Run: headless pygame with SDL's dummy video driver; simulated clock (each Clock.tick advances the game by its frame time, no real sleeping); random seed 0; keys injected as events and as key.get_pressed() state; no mouse input.
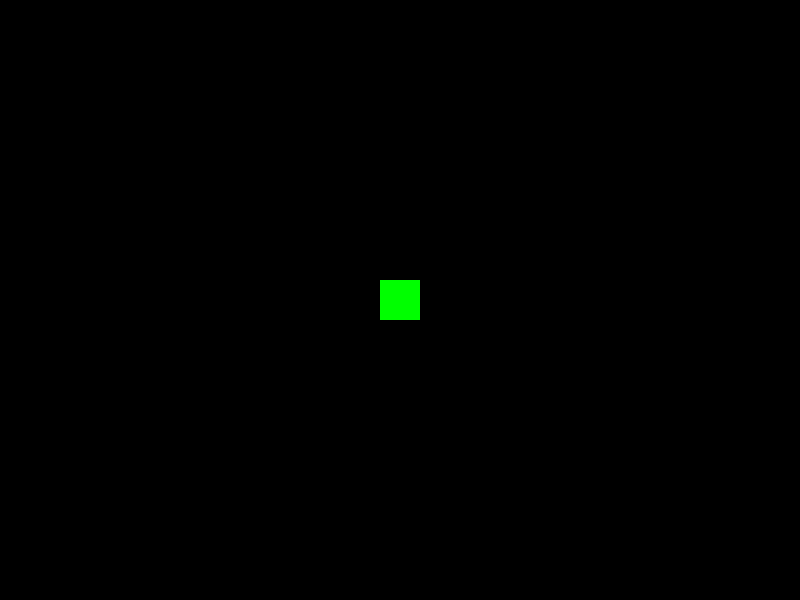
Frame 1 of 4 · flips 1–60 · no input
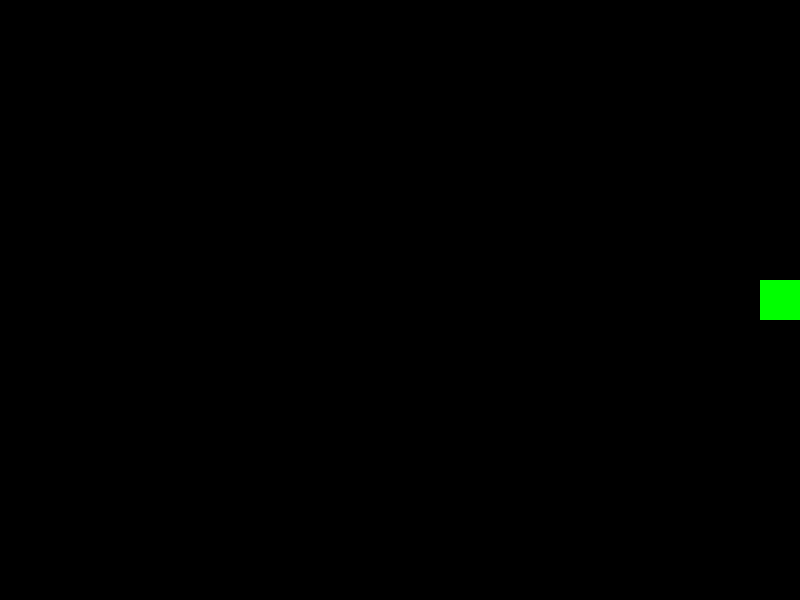
Frame 2 of 4 · flips 61–180 · tapped SPACE, RETURN · held RIGHT (→), D
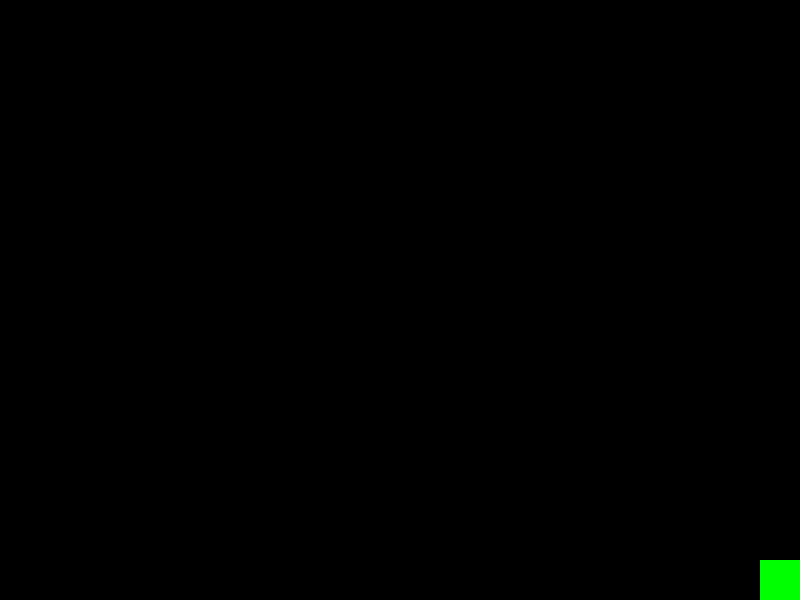
Frame 3 of 4 · flips 181–300 · held DOWN (↓), S
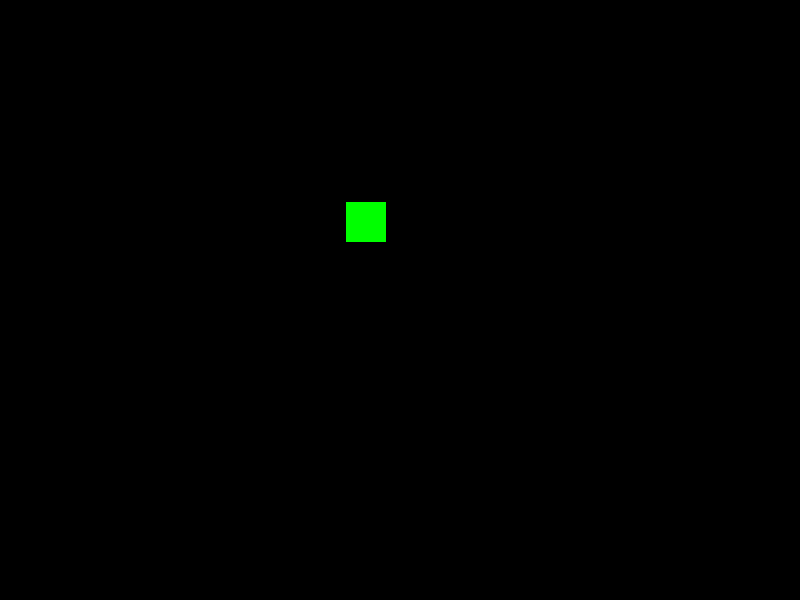
Frame 4 of 4 · flips 301–420 · held LEFT (←), A, UP (↑), W

The pygame program that drew these frames:

import random
import pygame
import sys

from pygame.locals import *

class Player(pygame.sprite.Sprite):

    def __init__(self):
        super().__init__()

        self.image = pygame.Surface((40,40))
        self.image.fill((0,255,0))

        self.rect = self.image.get_rect(center = (400,300))
        self.pos = pygame.Vector2(self.rect.center)
        self.vel = pygame.Vector2()

        self.acceleration = 3000
        self.max_speed = 300
        self.friction = 0.95

    def update(self, dt):
        keys = pygame.key.get_pressed()
        direction = pygame.Vector2(0, 0)

        if keys[K_w]:
            direction.y -= 1

        if keys[K_s]:
            direction.y += 1

        if keys[K_a]:
            direction.x -= 1

        if keys[K_d]:
            direction.x += 1

        if direction.length_squared() > 0:
            direction = direction.normalize()
            self.vel += direction * self.acceleration * dt

        else:
            self.vel *= self.friction

        if self.vel.length() > self.max_speed:
            self.vel.scale_to_length(self.max_speed)

        self.pos += self.vel * dt

        self.pos.x = max(20, min(Main.DISPLAY_WIDTH - 20, self.pos.x))
        self.pos.y = max(20, min(Main.DISPLAY_HEIGHT - 20, self.pos.y))

        self.rect.center = self.pos

class Items(pygame.sprite.Sprite):
    def __init__(self, name, color):
        super().__init__()

        self.name = name
        self.image = pygame.Surface((20,20))
        self.image.fill(color)

        self.rect = self.image.get_rect()
        self.rect.x = random.randint(50,750)
        self.rect.y = random.randint(50,650)

class Main:

    DISPLAY_WIDTH= 800
    DISPLAY_HEIGHT= 600
    DISPLAY_COLOR = (0,0,0)

    def __init__(self):

        pygame.init()
        self.DISPLAY = pygame.display.set_mode((self.DISPLAY_WIDTH, self.DISPLAY_HEIGHT))

        pygame.display.set_caption("DAY21")
        self.CLOCK = pygame.time.Clock()
        self.FPS = 60

    def run(self):

        all_sprite = pygame.sprite.Group()
        player = Player()

        all_sprite.add(player)

        while True:

            dt = self.CLOCK.tick(self.FPS) / 1000

            for event in pygame.event.get():
                if event.type == QUIT:
                    pygame.quit()
                    sys.exit()

            all_sprite.update(dt)
            self.DISPLAY.fill(self.DISPLAY_COLOR)

            all_sprite.draw(self.DISPLAY)
            pygame.display.update()

if __name__ == "__main__":
    app = Main()
    app.run()
